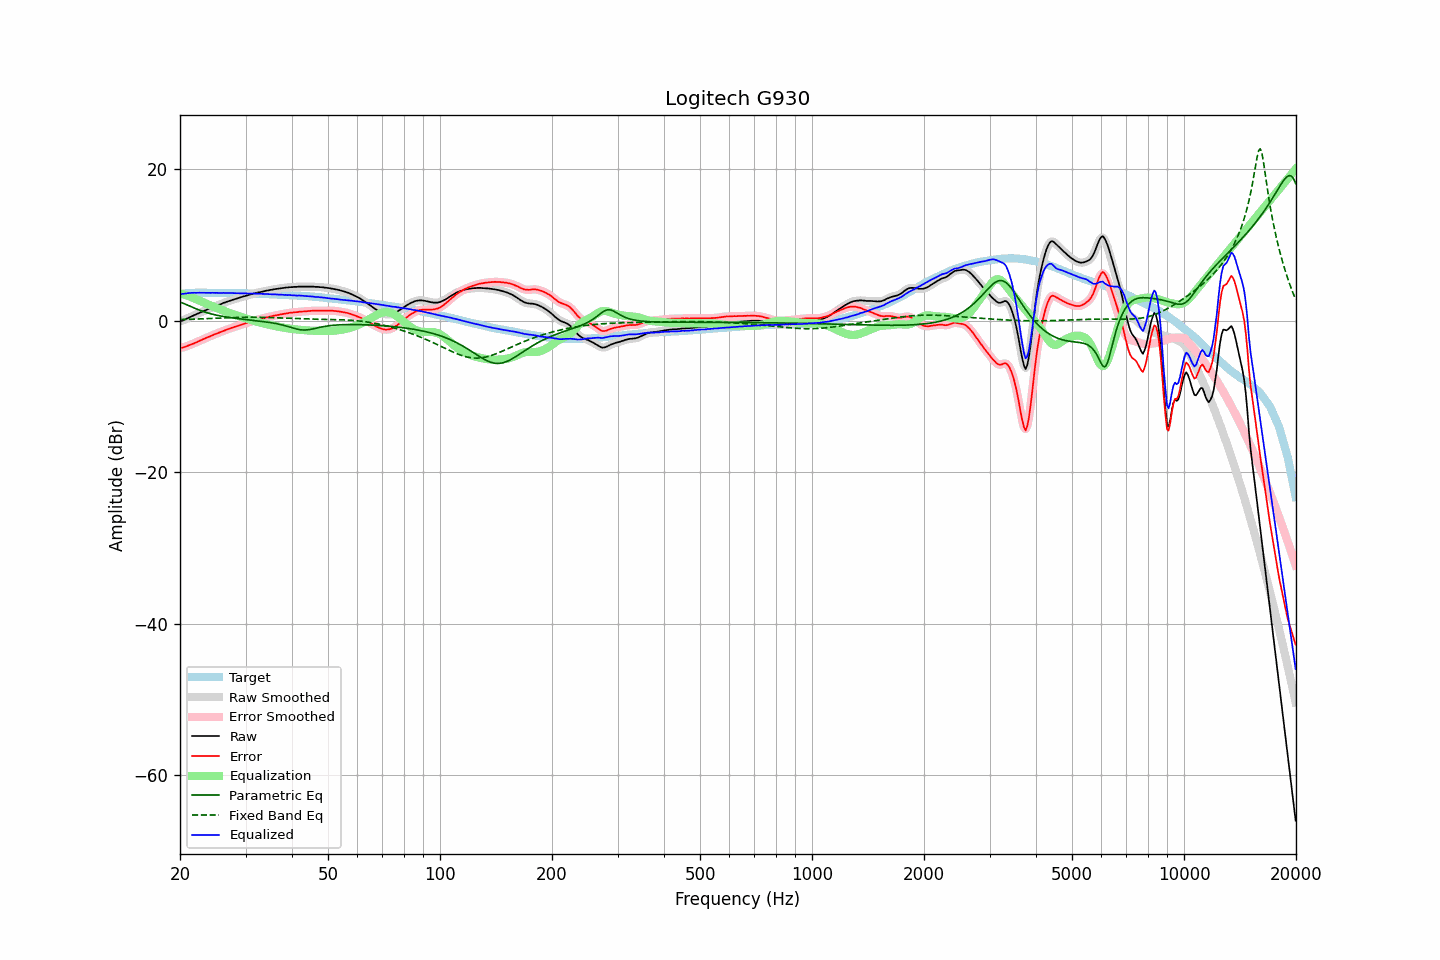

The table this chart was drawn from, first rows:
frequency, raw, error, smoothed, error_smoothed, equalization, parametric_eq, fixed_band_eq, equalized_raw, equalized_smoothed, target
20.00, -0.05, -3.58, -0.06, -3.58, 3.61, 2.45, 0.17, 3.56, 3.55, 3.52
20.20, -0.00, -3.56, 0.00, -3.55, 3.55, 2.39, 0.17, 3.55, 3.55, 3.55
20.40, 0.06, -3.52, 0.07, -3.51, 3.49, 2.31, 0.18, 3.55, 3.57, 3.58
20.61, 0.16, -3.45, 0.16, -3.45, 3.43, 2.22, 0.18, 3.58, 3.58, 3.60
20.81, 0.27, -3.36, 0.26, -3.37, 3.36, 2.14, 0.19, 3.63, 3.62, 3.63
21.02, 0.37, -3.30, 0.37, -3.29, 3.29, 2.04, 0.19, 3.65, 3.65, 3.66
21.23, 0.47, -3.21, 0.46, -3.21, 3.21, 1.95, 0.20, 3.68, 3.67, 3.67
21.44, 0.56, -3.12, 0.56, -3.12, 3.13, 1.85, 0.21, 3.69, 3.69, 3.68
21.66, 0.66, -3.04, 0.66, -3.03, 3.04, 1.76, 0.21, 3.69, 3.69, 3.69
21.87, 0.76, -2.93, 0.75, -2.95, 2.94, 1.67, 0.22, 3.70, 3.69, 3.69
22.09, 0.84, -2.86, 0.85, -2.85, 2.85, 1.58, 0.23, 3.69, 3.70, 3.70
22.31, 0.95, -2.75, 0.94, -2.76, 2.76, 1.49, 0.24, 3.70, 3.70, 3.70
22.54, 1.05, -2.66, 1.04, -2.66, 2.66, 1.41, 0.24, 3.71, 3.70, 3.70
22.76, 1.13, -2.57, 1.14, -2.56, 2.57, 1.33, 0.25, 3.70, 3.70, 3.70
22.99, 1.23, -2.47, 1.22, -2.47, 2.48, 1.26, 0.26, 3.70, 3.70, 3.69
23.22, 1.32, -2.38, 1.31, -2.38, 2.38, 1.19, 0.27, 3.70, 3.70, 3.69
23.45, 1.40, -2.29, 1.41, -2.29, 2.29, 1.12, 0.28, 3.69, 3.70, 3.69
23.69, 1.50, -2.20, 1.49, -2.20, 2.20, 1.05, 0.29, 3.69, 3.69, 3.69
23.92, 1.59, -2.10, 1.58, -2.11, 2.11, 0.99, 0.29, 3.70, 3.69, 3.69
24.16, 1.66, -2.03, 1.67, -2.02, 2.02, 0.93, 0.30, 3.68, 3.69, 3.69
24.40, 1.77, -1.92, 1.76, -1.93, 1.93, 0.88, 0.31, 3.70, 3.69, 3.69
24.65, 1.85, -1.84, 1.85, -1.84, 1.84, 0.83, 0.32, 3.69, 3.69, 3.68
24.89, 1.93, -1.75, 1.93, -1.75, 1.76, 0.78, 0.33, 3.69, 3.69, 3.68
25.14, 2.02, -1.66, 2.01, -1.67, 1.67, 0.73, 0.34, 3.69, 3.68, 3.68
25.39, 2.09, -1.59, 2.09, -1.59, 1.58, 0.69, 0.35, 3.67, 3.67, 3.68
25.65, 2.18, -1.51, 2.18, -1.50, 1.50, 0.64, 0.36, 3.68, 3.67, 3.68
25.91, 2.25, -1.43, 2.26, -1.42, 1.42, 0.60, 0.37, 3.66, 3.67, 3.67
26.16, 2.36, -1.31, 2.34, -1.33, 1.34, 0.57, 0.38, 3.69, 3.68, 3.67
26.43, 2.42, -1.26, 2.42, -1.25, 1.26, 0.53, 0.38, 3.67, 3.68, 3.67
26.69, 2.50, -1.18, 2.50, -1.17, 1.18, 0.50, 0.39, 3.67, 3.68, 3.67
26.96, 2.58, -1.10, 2.57, -1.10, 1.10, 0.46, 0.40, 3.67, 3.67, 3.67
27.23, 2.64, -1.03, 2.64, -1.02, 1.02, 0.43, 0.41, 3.66, 3.66, 3.66
27.50, 2.72, -0.95, 2.71, -0.95, 0.95, 0.40, 0.42, 3.66, 3.66, 3.66
27.77, 2.78, -0.87, 2.78, -0.88, 0.87, 0.37, 0.43, 3.65, 3.65, 3.65
28.05, 2.85, -0.81, 2.85, -0.80, 0.80, 0.34, 0.43, 3.65, 3.65, 3.65
28.33, 2.92, -0.73, 2.92, -0.73, 0.73, 0.32, 0.44, 3.64, 3.65, 3.64
28.62, 2.99, -0.66, 2.99, -0.65, 0.66, 0.29, 0.45, 3.64, 3.64, 3.64
28.90, 3.07, -0.58, 3.06, -0.58, 0.59, 0.26, 0.45, 3.65, 3.64, 3.64
29.19, 3.12, -0.52, 3.12, -0.51, 0.52, 0.24, 0.46, 3.63, 3.64, 3.63
29.48, 3.19, -0.45, 3.18, -0.45, 0.45, 0.21, 0.46, 3.64, 3.63, 3.63
29.78, 3.24, -0.39, 3.24, -0.38, 0.38, 0.19, 0.46, 3.62, 3.62, 3.62
30.08, 3.30, -0.33, 3.30, -0.32, 0.32, 0.17, 0.47, 3.61, 3.62, 3.62
30.38, 3.37, -0.25, 3.36, -0.26, 0.25, 0.14, 0.47, 3.62, 3.61, 3.61
30.68, 3.42, -0.20, 3.42, -0.19, 0.18, 0.12, 0.47, 3.60, 3.61, 3.61
30.99, 3.49, -0.12, 3.48, -0.12, 0.12, 0.09, 0.47, 3.60, 3.60, 3.60
31.30, 3.55, -0.05, 3.54, -0.06, 0.05, 0.07, 0.47, 3.60, 3.60, 3.59
31.61, 3.60, 0.00, 3.60, 0.02, -0.01, 0.05, 0.47, 3.59, 3.60, 3.59
31.93, 3.66, 0.07, 3.66, 0.07, -0.07, 0.02, 0.47, 3.59, 3.59, 3.58
32.24, 3.72, 0.14, 3.71, 0.13, -0.13, -0.00, 0.47, 3.59, 3.58, 3.57
32.57, 3.75, 0.17, 3.76, 0.19, -0.18, -0.03, 0.46, 3.56, 3.57, 3.57
32.89, 3.80, 0.23, 3.80, 0.24, -0.24, -0.05, 0.46, 3.56, 3.56, 3.56
33.22, 3.85, 0.29, 3.84, 0.29, -0.29, -0.08, 0.46, 3.56, 3.55, 3.55
33.55, 3.89, 0.34, 3.89, 0.34, -0.34, -0.11, 0.45, 3.54, 3.55, 3.55
33.89, 3.94, 0.39, 3.94, 0.39, -0.40, -0.13, 0.44, 3.54, 3.54, 3.54
34.23, 3.99, 0.45, 3.98, 0.45, -0.45, -0.16, 0.44, 3.54, 3.53, 3.53
34.57, 4.02, 0.49, 4.02, 0.50, -0.50, -0.19, 0.43, 3.52, 3.52, 3.52
34.92, 4.07, 0.55, 4.06, 0.55, -0.55, -0.23, 0.42, 3.52, 3.51, 3.51
35.27, 4.10, 0.59, 4.10, 0.60, -0.60, -0.26, 0.42, 3.50, 3.50, 3.50
35.62, 4.15, 0.65, 4.14, 0.65, -0.65, -0.30, 0.41, 3.50, 3.50, 3.49
35.97, 4.18, 0.69, 4.18, 0.69, -0.69, -0.34, 0.40, 3.49, 3.48, 3.48
... 635 more rows
